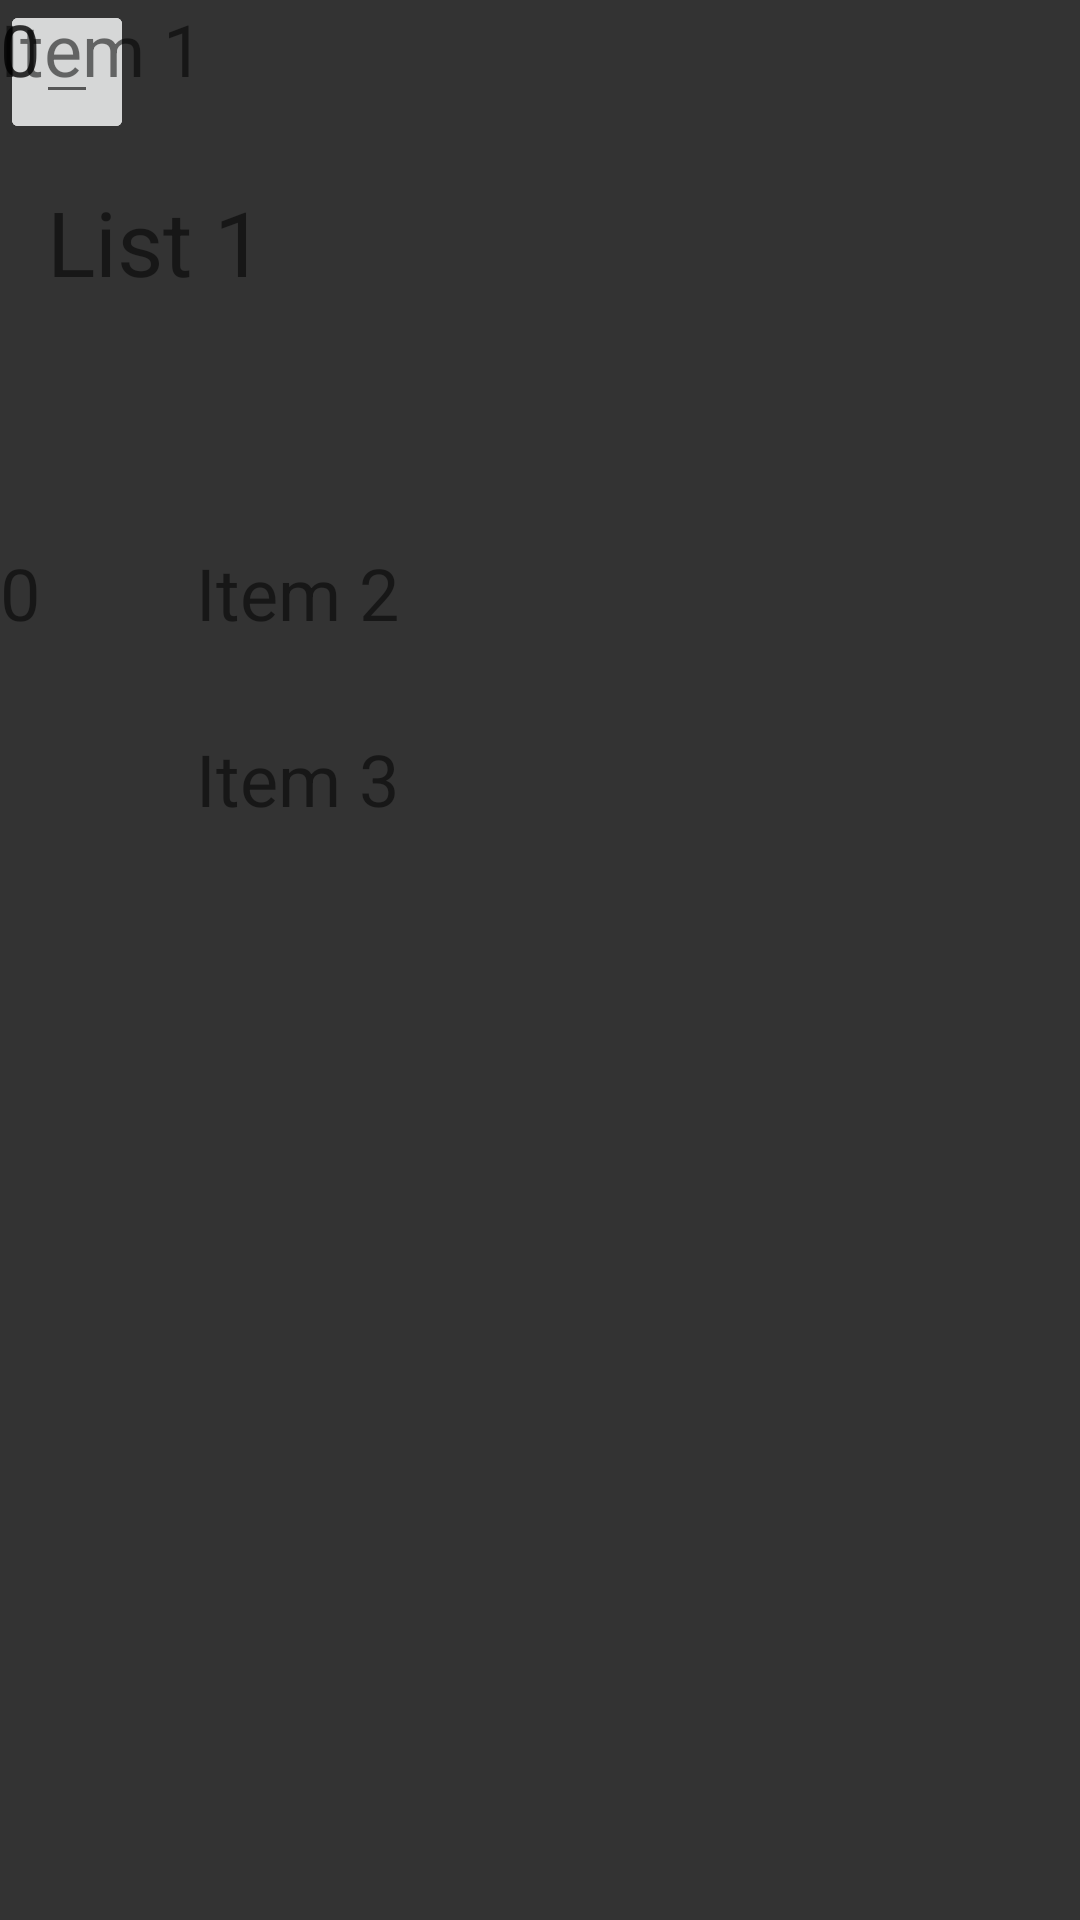

Write the Android layout XML for this screen, with the resource values it uses.
<!-- AndroidManifest.xml: application theme AppTheme -->
<!-- res/layout/activity_list_edit.xml -->
<?xml version="1.0" encoding="utf-8"?>
<android.support.constraint.ConstraintLayout xmlns:android="http://schemas.android.com/apk/res/android"
    xmlns:app="http://schemas.android.com/apk/res-auto"
    xmlns:tools="http://schemas.android.com/tools"
    android:layout_width="match_parent"
    android:layout_height="match_parent"
    android:background="#333333"
    tools:context=".List_edit">

    <TextView
        android:id="@+id/item3"
        android:layout_width="166dp"
        android:layout_height="44dp"
        android:layout_marginStart="8dp"
        android:layout_marginLeft="8dp"
        android:layout_marginTop="8dp"
        android:layout_marginEnd="8dp"
        android:layout_marginRight="8dp"
        android:layout_marginBottom="8dp"
        android:text="Item 3"
        android:textSize="24sp"
        app:layout_constraintBottom_toBottomOf="parent"
        app:layout_constraintEnd_toEndOf="parent"
        app:layout_constraintHorizontal_bias="0.323"
        app:layout_constraintStart_toStartOf="parent"
        app:layout_constraintTop_toTopOf="parent"
        app:layout_constraintVertical_bias="0.406" />

    <TextView
        android:id="@+id/item2"
        android:layout_width="166dp"
        android:layout_height="44dp"
        android:layout_marginStart="8dp"
        android:layout_marginLeft="8dp"
        android:layout_marginTop="8dp"
        android:layout_marginEnd="8dp"
        android:layout_marginRight="8dp"
        android:layout_marginBottom="8dp"
        android:text="Item 2"
        android:textSize="24sp"
        app:layout_constraintBottom_toBottomOf="parent"
        app:layout_constraintEnd_toEndOf="parent"
        app:layout_constraintHorizontal_bias="0.323"
        app:layout_constraintStart_toStartOf="parent"
        app:layout_constraintTop_toTopOf="parent"
        app:layout_constraintVertical_bias="0.299" />

    <ImageButton
        android:id="@+id/subtractQuantity"
        android:layout_width="wrap_content"
        android:layout_height="wrap_content"
        app:srcCompat="?attr/editTextBackground"
        tools:layout_editor_absoluteX="303dp"
        tools:layout_editor_absoluteY="278dp" />

    <ImageButton
        android:id="@+id/subtractQuantity"
        android:layout_width="wrap_content"
        android:layout_height="wrap_content"
        app:srcCompat="?attr/editTextBackground"
        tools:layout_editor_absoluteX="304dp"
        tools:layout_editor_absoluteY="209dp" />

    <TextView
        android:id="@+id/textView"
        android:layout_width="337dp"
        android:layout_height="42dp"
        android:layout_marginStart="8dp"
        android:layout_marginLeft="8dp"
        android:layout_marginTop="8dp"
        android:layout_marginBottom="8dp"
        android:text="List 1"
        android:textSize="30sp"
        app:layout_constraintBottom_toBottomOf="parent"
        app:layout_constraintEnd_toEndOf="parent"
        app:layout_constraintHorizontal_bias="0.5"
        app:layout_constraintStart_toStartOf="parent"
        app:layout_constraintTop_toTopOf="parent"
        app:layout_constraintVertical_bias="0.09" />

    <ImageButton
        android:id="@+id/addQuantity "
        android:layout_width="wrap_content"
        android:layout_height="wrap_content"
        android:layout_marginEnd="44dp"
        android:layout_marginRight="44dp"
        app:layout_constraintEnd_toStartOf="@+id/subtractQuantity"
        app:srcCompat="@android:drawable/ic_menu_add"
        tools:layout_editor_absoluteY="142dp" />

    <ImageButton
        android:id="@+id/addQuantity"
        android:layout_width="wrap_content"
        android:layout_height="wrap_content"
        android:layout_marginEnd="44dp"
        android:layout_marginRight="44dp"
        app:layout_constraintEnd_toStartOf="@+id/subtractQuantity"
        app:srcCompat="@android:drawable/ic_menu_add"
        tools:layout_editor_absoluteY="209dp" />

    <ImageButton
        android:id="@+id/addQuantity"
        android:layout_width="wrap_content"
        android:layout_height="wrap_content"
        android:layout_marginEnd="44dp"
        android:layout_marginRight="44dp"
        app:layout_constraintEnd_toStartOf="@+id/subtractQuantity"
        app:srcCompat="@android:drawable/ic_menu_add"
        tools:layout_editor_absoluteY="280dp" />

    <ImageButton
        android:id="@+id/subtractQuantity"
        android:layout_width="wrap_content"
        android:layout_height="wrap_content"
        app:srcCompat="?attr/editTextBackground"
        tools:layout_editor_absoluteX="304dp"
        tools:layout_editor_absoluteY="142dp" />

    <TextView
        android:id="@+id/item1"
        android:layout_width="166dp"
        android:layout_height="44dp"
        android:text="Item 1"
        android:textSize="24sp"
        tools:layout_editor_absoluteX="82dp"
        tools:layout_editor_absoluteY="145dp" />

    <TextView
        android:id="@+id/counter"
        android:layout_width="22dp"
        android:layout_height="32dp"
        android:text="0"
        android:textSize="24sp"
        app:layout_constraintBaseline_toBaselineOf="@+id/item1"
        tools:layout_editor_absoluteX="274dp" />

    <TextView
        android:id="@+id/counter"
        android:layout_width="22dp"
        android:layout_height="32dp"
        android:text="0"
        android:textSize="24sp"
        tools:layout_editor_absoluteX="274dp"
        tools:layout_editor_absoluteY="280dp" />

    <TextView
        android:id="@+id/counter"
        android:layout_width="22dp"
        android:layout_height="32dp"
        android:text="0"
        android:textSize="24sp"
        app:layout_constraintBaseline_toBaselineOf="@+id/item2"
        tools:layout_editor_absoluteX="274dp" />

    <ImageView
        android:id="@+id/imageView"
        android:layout_width="wrap_content"
        android:layout_height="wrap_content"
        android:layout_marginStart="8dp"
        android:layout_marginLeft="8dp"
        android:layout_marginTop="8dp"
        android:layout_marginEnd="8dp"
        android:layout_marginRight="8dp"
        android:layout_marginBottom="8dp"
        app:layout_constraintBottom_toBottomOf="parent"
        app:layout_constraintEnd_toEndOf="parent"
        app:layout_constraintHorizontal_bias="0.024"
        app:layout_constraintStart_toStartOf="parent"
        app:layout_constraintTop_toTopOf="parent"
        app:layout_constraintVertical_bias="0.012"
        app:srcCompat="@drawable/back_icon" />

</android.support.constraint.ConstraintLayout>
<!-- resources referenced by this layout -->
<resources>

</resources>
